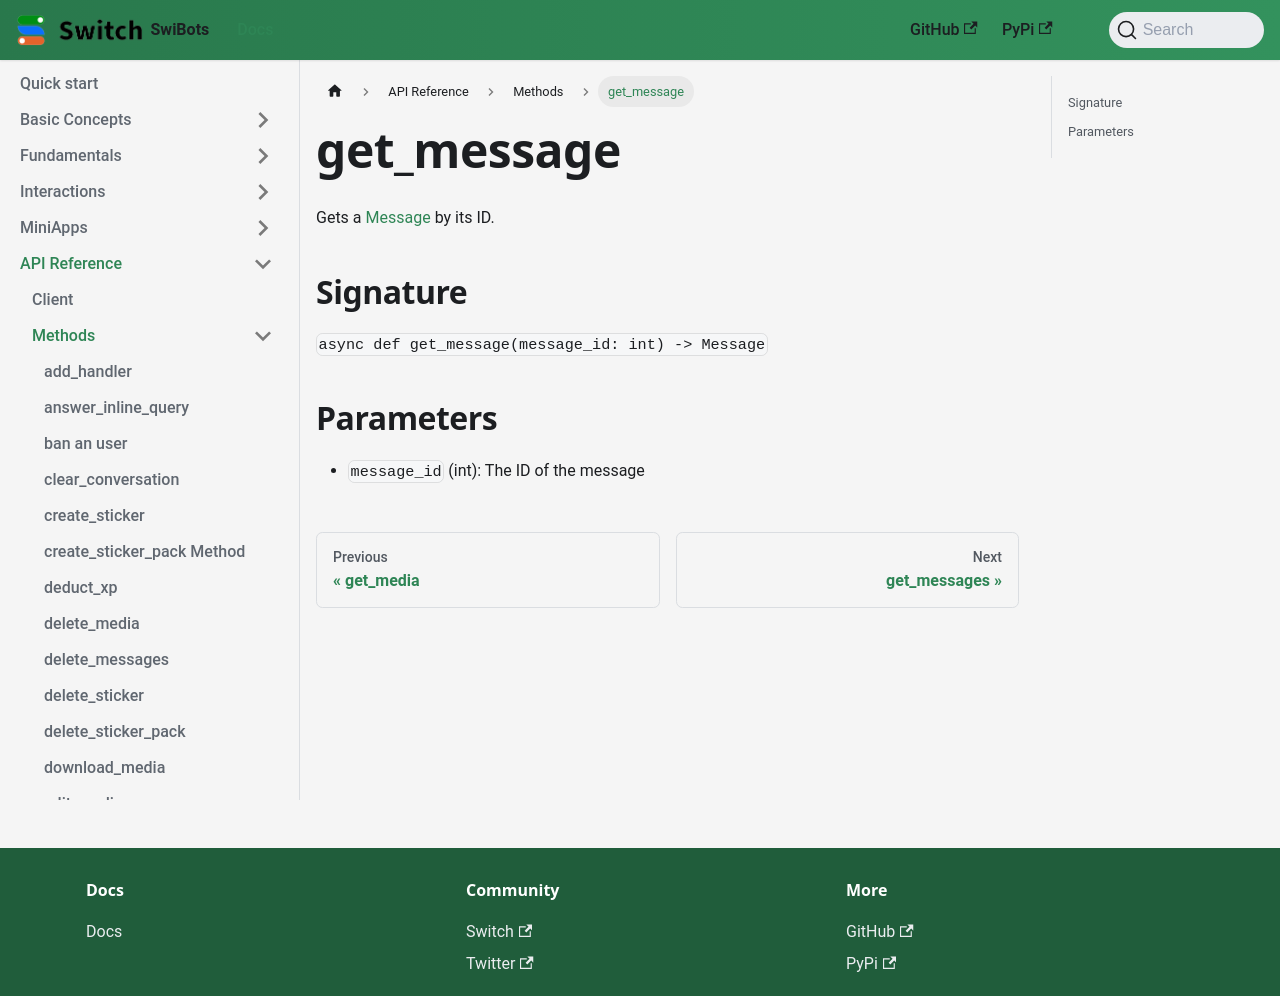

repository: switchcollab/Switch-Bots-Python-Library · page: docs/api_reference/methods/get_message/index.html · generator: docusaurus

# get_message

Gets a [Message](../types/message) by its ID.

## Signature

`async def get_message(message_id: int) -> Message`

## Parameters

- `message_id` (int): The ID of the message
